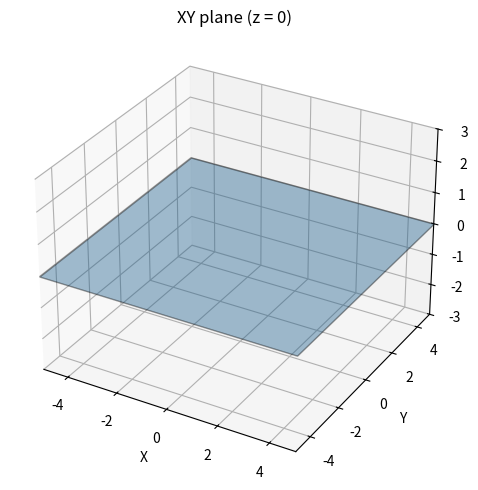

Source code (Python):
import numpy as np
import matplotlib.pyplot as plt
from mpl_toolkits.mplot3d import Axes3D  # registers 3D projection

# Make a grid over X,Y
x = np.linspace(-5, 5, 2)
y = np.linspace(-5, 5, 2)
X, Y = np.meshgrid(x, y)
print(X, Y)
Z = np.zeros_like(X)  # XY plane -> z = 0 everywhere

# Plot
fig = plt.figure(figsize=(7, 5))
ax = fig.add_subplot(111, projection="3d")
ax.plot_surface(X, Y, Z, alpha=0.4, edgecolor='k')  # semi-transparent plane

ax.set_xlabel("X"); ax.set_ylabel("Y"); ax.set_zlabel("Z")
ax.set_title("XY plane (z = 0)")
ax.set_xlim(-5, 5); ax.set_ylim(-5, 5); ax.set_zlim(-3, 3)

plt.tight_layout()
plt.show()
